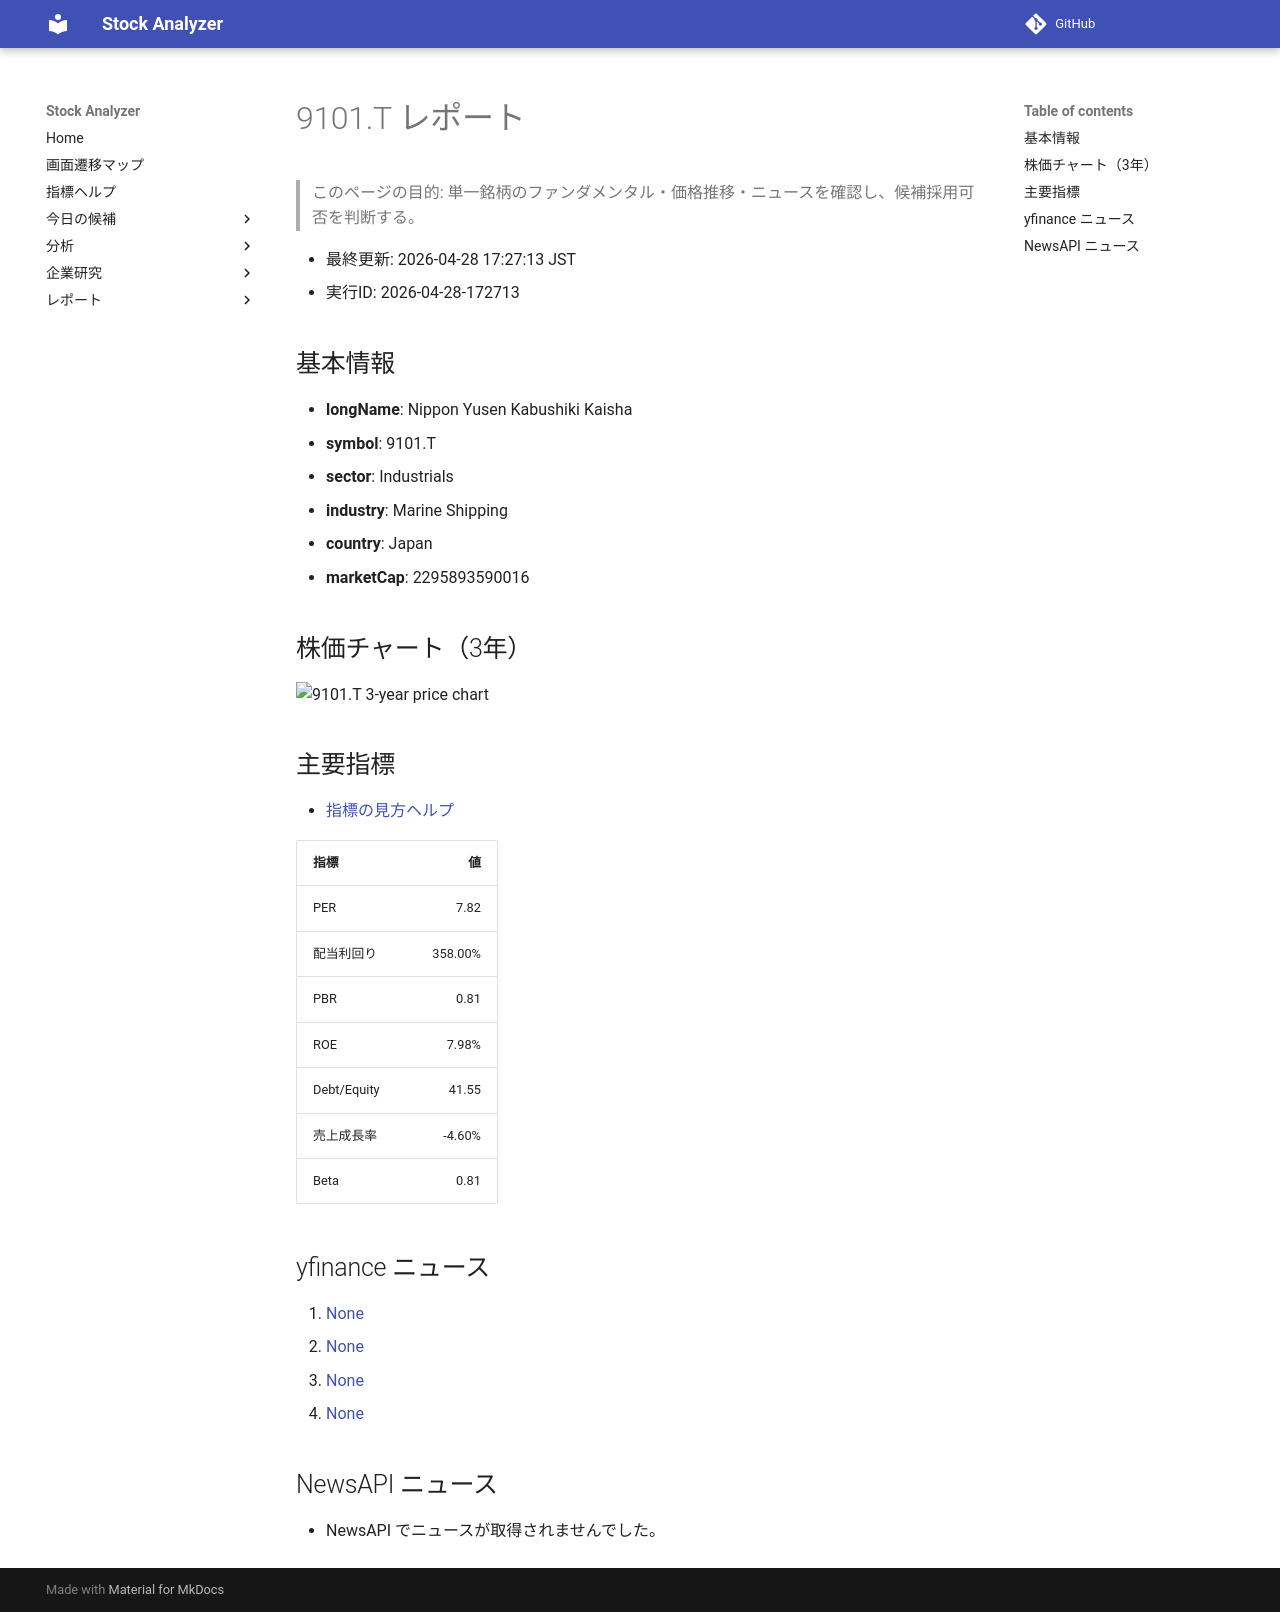

repository: Yumi-note/Making-APP · page: reports/2026-04-28/172713/9101_T/index.html · generator: mkdocs

# 9101.T レポート

> このページの目的: 単一銘柄のファンダメンタル・価格推移・ニュースを確認し、候補採用可否を判断する。

- 最終更新: 2026-04-28 17:27:13 JST
- 実行ID: 2026-04-28-172713

## 基本情報

- **longName**: Nippon Yusen Kabushiki Kaisha
- **symbol**: 9101.T
- **sector**: Industrials
- **industry**: Marine Shipping
- **country**: Japan
- **marketCap**: 2295893590016

## 株価チャート（3年）

![9101.T 3-year price chart](9101_T_3y.png)

## 主要指標

- [指標の見方ヘルプ](../../../../indicators.md)

| 指標 | 値 |
|---|---:|
| PER | 7.82 |
| 配当利回り | 358.00% |
| PBR | 0.81 |
| ROE | 7.98% |
| Debt/Equity | 41.55 |
| 売上成長率 | -4.60% |
| Beta | 0.81 |

## yfinance ニュース

1. [None](None)
2. [None](None)
3. [None](None)
4. [None](None)

## NewsAPI ニュース

- NewsAPI でニュースが取得されませんでした。
